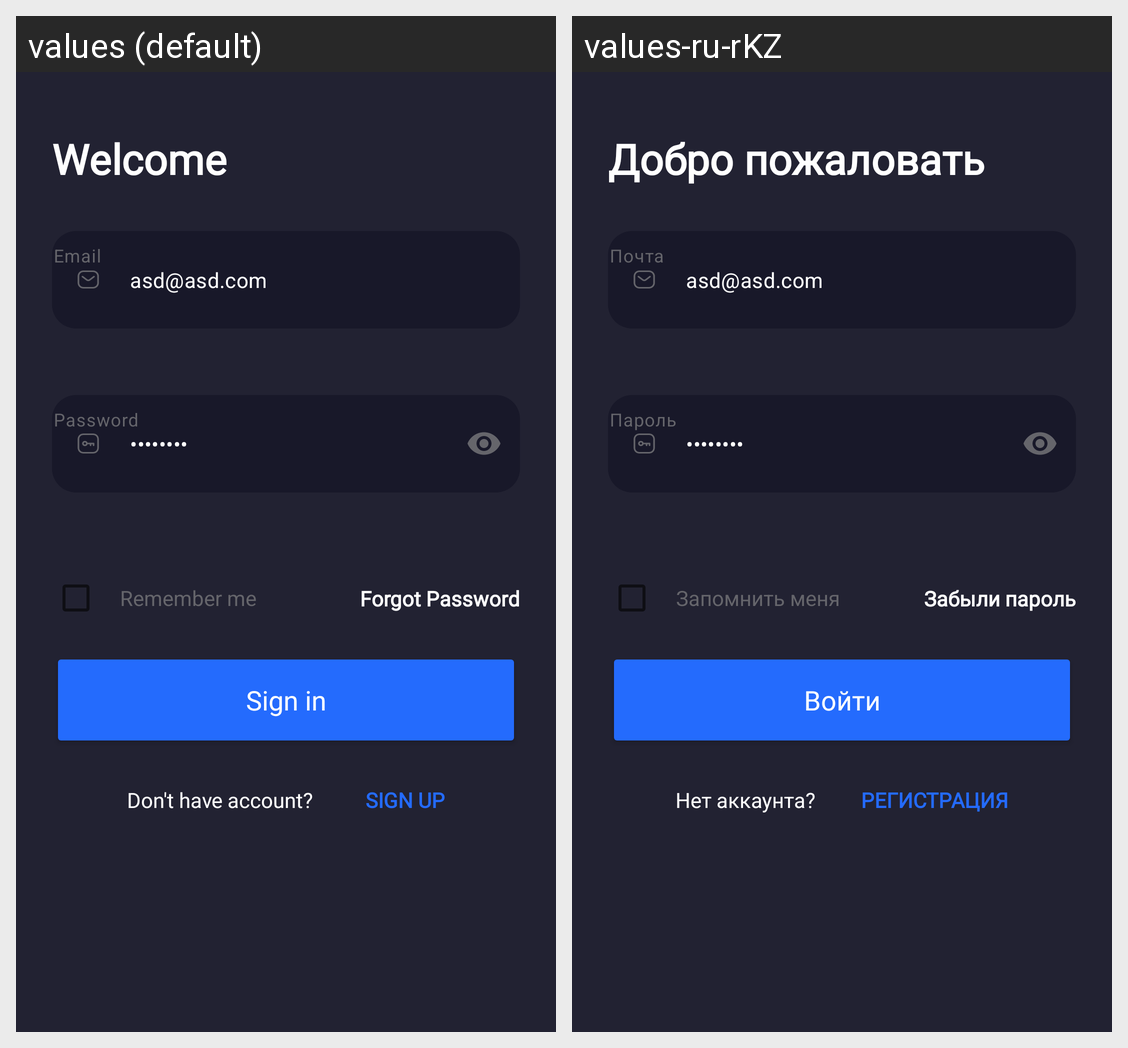

The same Android screen rendered under two of its app's locales, left to right. List the strings drawn on it with the default value and each locale's translation.
Android screen res/layout/fragment_sign_in.xml rendered under 2 locales, left to right: values (default), values-ru-rKZ. Device: Nexus 5 (rendered at 1080×1920; each locale shown at half size, 540×960, under a caption strip naming it); theme Theme.DumScore.
Strings drawn on this screen, with the default value and each locale's value (text and hints the layout hard-codes, and strings that could not be matched under every locale, appear in the picture but are not listed):

welcome
  values: Welcome
  values-ru-rKZ: Добро пожаловать

email
  values: Email
  values-ru-rKZ: Почта

password
  values: Password
  values-ru-rKZ: Пароль

remember_me
  values: Remember me
  values-ru-rKZ: Запомнить меня

forgot_password
  values: Forgot Password
  values-ru-rKZ: Забыли пароль

sign_in
  values: Sign in
  values-ru-rKZ: Войти

don_t_have_account
  values: Don't have account?
  values-ru-rKZ: Нет аккаунта?

sign_up_caps
  values: sign up
  values-ru-rKZ: регистрация
